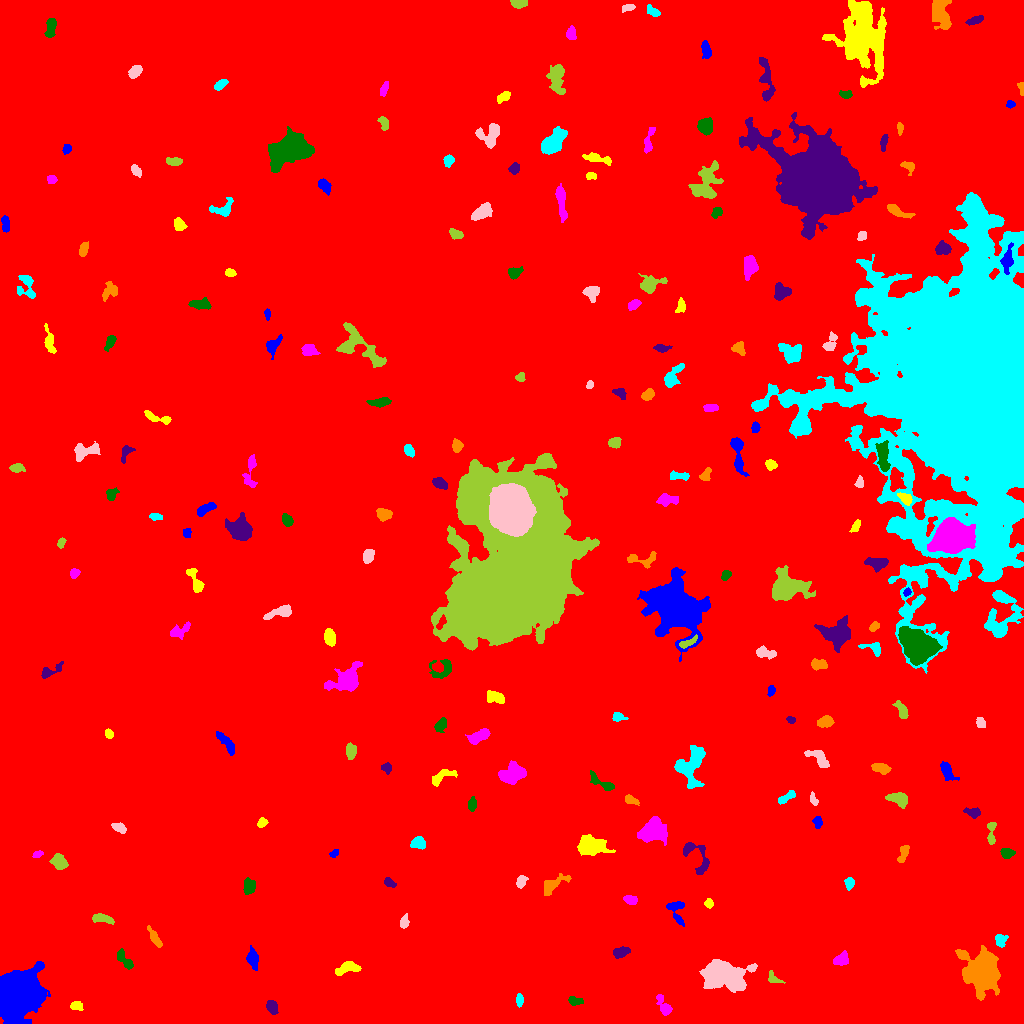

Values plotted in this chart, from the file beside it:
ID, X, Y, A, B, theta, total_flux, mu_max, mu_median, mu_mean, R_fwhm, R_e, R10, R90, x_start, x_end, y_start, y_end, area, greylevel
0, 526.8, 524.4, 298.8, 290.2, 1.329, 2856644, 20.0, 2.0, 3.101, 80.73, 248.6, 93.12, 408.8, 0, 1023, 0, 1023, 921346, 3.101
1, 15.73, 27.82, 10.76, 9.059, 1.057, 61338, 86.0, 22.0, 28.78, 14.35, 12.17, 4.886, 19.5, 0, 50, 0, 62, 2131, 35.78
2, 76.52, 17.57, 3.064, 2.242, -0.1871, 376.0, 7.0, 3.0, 3.514, 3.742, 3.29, 1.262, 5.14, 70, 83, 13, 22, 107, 10.51
3, 664.1, 16.59, 5.884, 2.451, -1.09, 417.0, 7.0, 2.0, 2.195, 3.29, 3.909, 1.382, 6.433, 656, 672, 8, 29, 190, 10.19
4, 574.8, 22.52, 3.654, 1.886, -0.1552, 279.0, 6.0, 2.0, 2.447, 4.029, 3.241, 1.262, 5.171, 568, 583, 18, 27, 114, 10.45
5, 271.9, 15.8, 3.839, 2.347, -1.073, 274.0, 4.0, 2.0, 1.903, 5.293, 3.7, 1.382, 5.863, 266, 278, 9, 23, 144, 9.903
6, 982.5, 51.15, 10.56, 7.847, -1.3, 11798, 28.0, 6.0, 8.637, 10.25, 9.982, 3.909, 17.1, 955, 1000, 23, 78, 1366, 15.64
7, 519.6, 23.41, 2.844, 1.685, -1.569, 247.0, 7.0, 2.5, 2.744, 3.09, 2.821, 0.9772, 4.442, 516, 523, 16, 30, 90, 10.74
8, 723.2, 49.43, 10.39, 6.246, -0.2319, 11749, 33.0, 8.0, 10.23, 8.444, 8.956, 3.478, 15.33, 699, 757, 31, 64, 1149, 17.23
9, 773.4, 45.14, 4.212, 2.359, -0.6848, 223.0, 4.0, 2.0, 2.009, 4.72, 3.241, 1.262, 5.14, 768, 785, 40, 53, 111, 10.01
10, 933.6, 43.23, 3.798, 2.614, 0.7319, 643.0, 9.0, 4.0, 4.175, 4.146, 3.827, 1.493, 6.155, 928, 943, 36, 50, 154, 11.18
11, 252.5, 65.18, 4.44, 2.46, -1.397, 991.0, 14.0, 4.0, 4.93, 4.442, 4.029, 1.493, 6.628, 246, 258, 53, 78, 201, 13.93
12, 347.4, 55.13, 6.378, 2.532, 0.1832, 551.0, 7.0, 2.0, 2.375, 4.107, 4.583, 1.693, 7.181, 335, 361, 48, 62, 232, 10.38
13, 841.2, 64.01, 4.015, 2.711, 0.5414, 784.0, 8.0, 5.0, 4.558, 5.917, 4.222, 1.693, 6.408, 833, 848, 58, 73, 172, 11.56
14, 124.4, 63.88, 6.515, 2.286, -0.9161, 744.0, 9.0, 4.0, 4.11, 4.787, 4.297, 1.596, 6.628, 117, 133, 54, 75, 181, 11.11
15, 620.8, 70.95, 3.797, 2.237, 0.2873, 580.0, 10.0, 3.0, 3.625, 4.146, 3.656, 1.382, 5.944, 613, 630, 65, 77, 160, 11.62
16, 154.2, 85.93, 5.119, 1.618, -1.033, 371.0, 7.0, 2.0, 2.319, 3.568, 3.385, 1.262, 5.642, 147, 162, 76, 98, 160, 12.32
17, 1000, 82.89, 3.259, 2.52, -1.441, 320.0, 6.0, 2.0, 2.388, 4.222, 3.338, 1.262, 5.293, 995, 1008, 76, 89, 134, 12.39
18, 403.9, 101.4, 3.216, 2.067, 1.328, 250.0, 5.0, 2.0, 2.358, 3.785, 3.29, 1.262, 5.015, 400, 409, 95, 110, 106, 10.36
19, 101.9, 105.4, 5.41, 1.923, -0.2155, 528.0, 9.0, 3.0, 3.07, 3.192, 3.7, 1.382, 6.05, 92, 114, 99, 110, 172, 11.07
20, 935.5, 140.3, 17.03, 7.668, -0.7123, 21873, 59.0, 6.0, 10.62, 7.818, 9.966, 3.523, 20.27, 888, 966, 106, 186, 2060, 17.62
21, 676.4, 113, 6.976, 4.055, -1.294, 671.0, 7.0, 3.0, 2.93, 4.514, 5.015, 1.871, 7.674, 666, 684, 97, 122, 229, 9.93
22, 708.7, 119.6, 2.178, 1.963, -1.155, 191.0, 6.0, 2.0, 2.481, 3.192, 2.585, 0.9772, 4.146, 704, 713, 115, 125, 77, 10.48
23, 630.8, 123.6, 3.242, 2.061, -0.1904, 369.0, 6.0, 3.0, 3.127, 4.951, 3.385, 1.382, 5.109, 623, 637, 119, 128, 118, 11.13
24, 248.7, 137.4, 3.418, 2.621, -1.534, 773.0, 13.0, 4.0, 4.443, 3.785, 3.656, 1.382, 6.024, 243, 255, 129, 146, 174, 12.44
25, 389.3, 140.6, 3.102, 1.768, -0.5182, 208.0, 5.0, 2.0, 2.189, 3.385, 2.877, 1.128, 4.583, 384, 396, 136, 146, 95, 10.19
26, 552.7, 138.5, 8.519, 3.274, 0.5525, 514.0, 4.0, 2.0, 1.925, 7.506, 5.202, 2.111, 7.979, 544, 571, 128, 150, 267, 9.925
27, 849.2, 140.3, 2.967, 1.926, 1.531, 292.0, 7.0, 2.0, 2.781, 3.09, 2.877, 1.128, 4.72, 844, 854, 133, 146, 105, 10.78
28, 521.1, 141.9, 3.204, 2.25, 1.11, 510.0, 8.0, 4.0, 4.397, 4.853, 3.432, 1.382, 5.293, 516, 528, 135, 148, 116, 11.4
29, 58.93, 161.8, 3.736, 2.985, -0.9829, 1746, 18.0, 7.0, 8.275, 5.441, 4.222, 1.784, 6.747, 49, 68, 154, 170, 211, 15.27
30, 348.4, 161.7, 4.197, 2.735, -0.4659, 623.0, 7.0, 3.0, 3.404, 5.262, 4.068, 1.596, 6.333, 341, 358, 154, 171, 183, 11.4
31, 333.8, 169.9, 2.276, 1.548, 0.5319, 215.0, 8.0, 3.0, 3.308, 2.646, 2.185, 0.7979, 3.742, 329, 338, 166, 174, 65, 13.31
32, 591.3, 177.8, 7.086, 4.24, -0.1181, 2758, 13.0, 5.0, 5.527, 7.59, 6.676, 2.706, 10.72, 577, 615, 168, 189, 499, 12.53
33, 37.52, 169.3, 2.646, 1.482, 0.3997, 241.0, 7.0, 3.0, 3.597, 3.09, 2.523, 0.9772, 3.949, 32, 43, 166, 173, 67, 12.6
34, 1007, 170.4, 3.123, 2.298, -0.05626, 368.0, 6.0, 2.5, 2.875, 4.514, 3.385, 1.382, 5.412, 1000, 1015, 165, 175, 128, 10.88
35, 695.1, 168.3, 11.17, 5.076, -0.9406, 1134, 10.0, 3.0, 3.405, 5.046, 5.412, 1.954, 8.867, 683, 709, 149, 181, 333, 12.41
36, 903.7, 170.4, 5.335, 2.113, 1.192, 451.0, 6.0, 3.0, 3.11, 5.614, 3.989, 1.493, 6.077, 897, 909, 161, 178, 145, 16.11
37, 418.3, 180.4, 3.468, 2.871, 0.3275, 405.0, 6.0, 2.0, 2.485, 5.046, 3.868, 1.493, 6.05, 410, 425, 174, 187, 163, 10.48
38, 119, 196, 3.565, 2.071, -0.4727, 386.0, 7.0, 3.0, 3.113, 3.909, 3.432, 1.262, 5.352, 111, 126, 190, 201, 124, 11.11
39, 991.2, 189.6, 6.861, 1.844, 1.551, 368.0, 6.0, 2.0, 2.437, 4.652, 3.568, 1.382, 5.642, 987, 996, 179, 201, 151, 10.44
40, 188.1, 194.1, 1.613, 1.529, 1.401, 102.0, 4.0, 2.0, 1.925, 3.141, 2.034, 0.7979, 3.09, 184, 191, 191, 199, 53, 11.92
41, 817.6, 201.1, 3.004, 1.988, -1.447, 219.0, 5.0, 2.0, 2.212, 3.523, 3.09, 1.128, 4.687, 812, 822, 195, 207, 99, 10.21
42, 261.6, 200.4, 2.38, 2.042, 0.8193, 176.0, 5.0, 2.0, 2.023, 3.038, 2.764, 1.128, 4.442, 257, 268, 196, 206, 87, 10.02
43, 651.8, 192.3, 6.175, 4.962, 0.4453, 5911, 35.0, 7.0, 10.54, 5.997, 6.308, 2.394, 11.2, 637, 667, 178, 207, 561, 16.54
44, 472, 219.2, 3.047, 1.857, 1.436, 388.0, 8.0, 3.0, 3.527, 4.029, 2.985, 1.128, 4.787, 468, 476, 212, 227, 110, 11.53
45, 973.2, 210.7, 3.873, 2.21, -0.2023, 409.0, 7.0, 3.0, 3.052, 3.989, 3.432, 1.262, 5.499, 963, 980, 205, 216, 134, 11.05
46, 630.3, 223.6, 3.622, 1.827, -0.3975, 214.0, 5.0, 2.0, 1.945, 3.478, 3.09, 1.128, 4.918, 625, 639, 218, 229, 110, 9.945
47, 786.3, 226.2, 5.742, 1.908, 0.5362, 384.0, 6.0, 3.0, 2.743, 4.853, 3.785, 1.493, 5.863, 778, 795, 219, 233, 140, 10.74
48, 813.4, 223.6, 3.223, 1.568, -1.149, 192.0, 6.0, 2.0, 2.341, 3.192, 2.706, 0.9772, 4.297, 810, 818, 218, 232, 82, 10.34
49, 898.7, 224.7, 4.728, 2.855, -0.271, 1799, 20.0, 6.0, 7.591, 4.853, 4.406, 1.693, 7.269, 885, 907, 215, 231, 237, 14.59
50, 103.9, 242.8, 4.981, 2.776, -0.838, 570.0, 6.0, 2.0, 2.489, 5.614, 4.406, 1.693, 7.069, 92, 112, 235, 251, 229, 10.49
51, 946.1, 253.4, 5.041, 2.483, -1.05, 628.0, 9.0, 3.0, 3.109, 4.146, 3.949, 1.493, 6.604, 940, 959, 243, 262, 202, 12.11
52, 440.7, 246.5, 7.465, 2.752, 0.5066, 412.0, 4.0, 2.0, 1.962, 6.383, 4.37, 1.784, 7.001, 432, 457, 237, 254, 210, 9.962
53, 512, 249.3, 6.041, 4.363, 0.4123, 3833, 20.0, 8.0, 9.04, 7.181, 6.358, 2.523, 10.05, 498, 526, 239, 263, 424, 15.04
54, 601.8, 240.4, 8.143, 2.297, -0.5493, 764.0, 10.0, 3.0, 3.82, 4.618, 4.297, 1.596, 6.979, 590, 614, 233, 253, 200, 10.82
55, 387.1, 255.3, 2.369, 2.228, -1.045, 197.0, 6.0, 2.0, 2.074, 3.192, 2.821, 0.9772, 4.687, 381, 391, 249, 261, 95, 10.07
56, 881.1, 255.3, 4.269, 2.291, -0.174, 429.0, 6.0, 2.0, 2.524, 4.853, 3.909, 1.493, 6.232, 871, 891, 249, 260, 170, 10.52
57, 689.3, 256.9, 9.999, 6.88, 1.278, 3171, 16.0, 4.0, 4.819, 5.441, 7.878, 2.764, 12.5, 674, 705, 235, 278, 658, 11.82
58, 818.8, 265.2, 6.929, 3.015, -0.6941, 700.0, 7.0, 3.0, 2.917, 5.232, 4.82, 1.871, 7.421, 804, 829, 256, 273, 240, 10.92
59, 350.6, 272.2, 3.811, 2.29, -1.522, 382.0, 6.0, 2.0, 2.497, 4.886, 3.742, 1.493, 5.781, 346, 356, 264, 281, 153, 10.5
... 160 more rows
